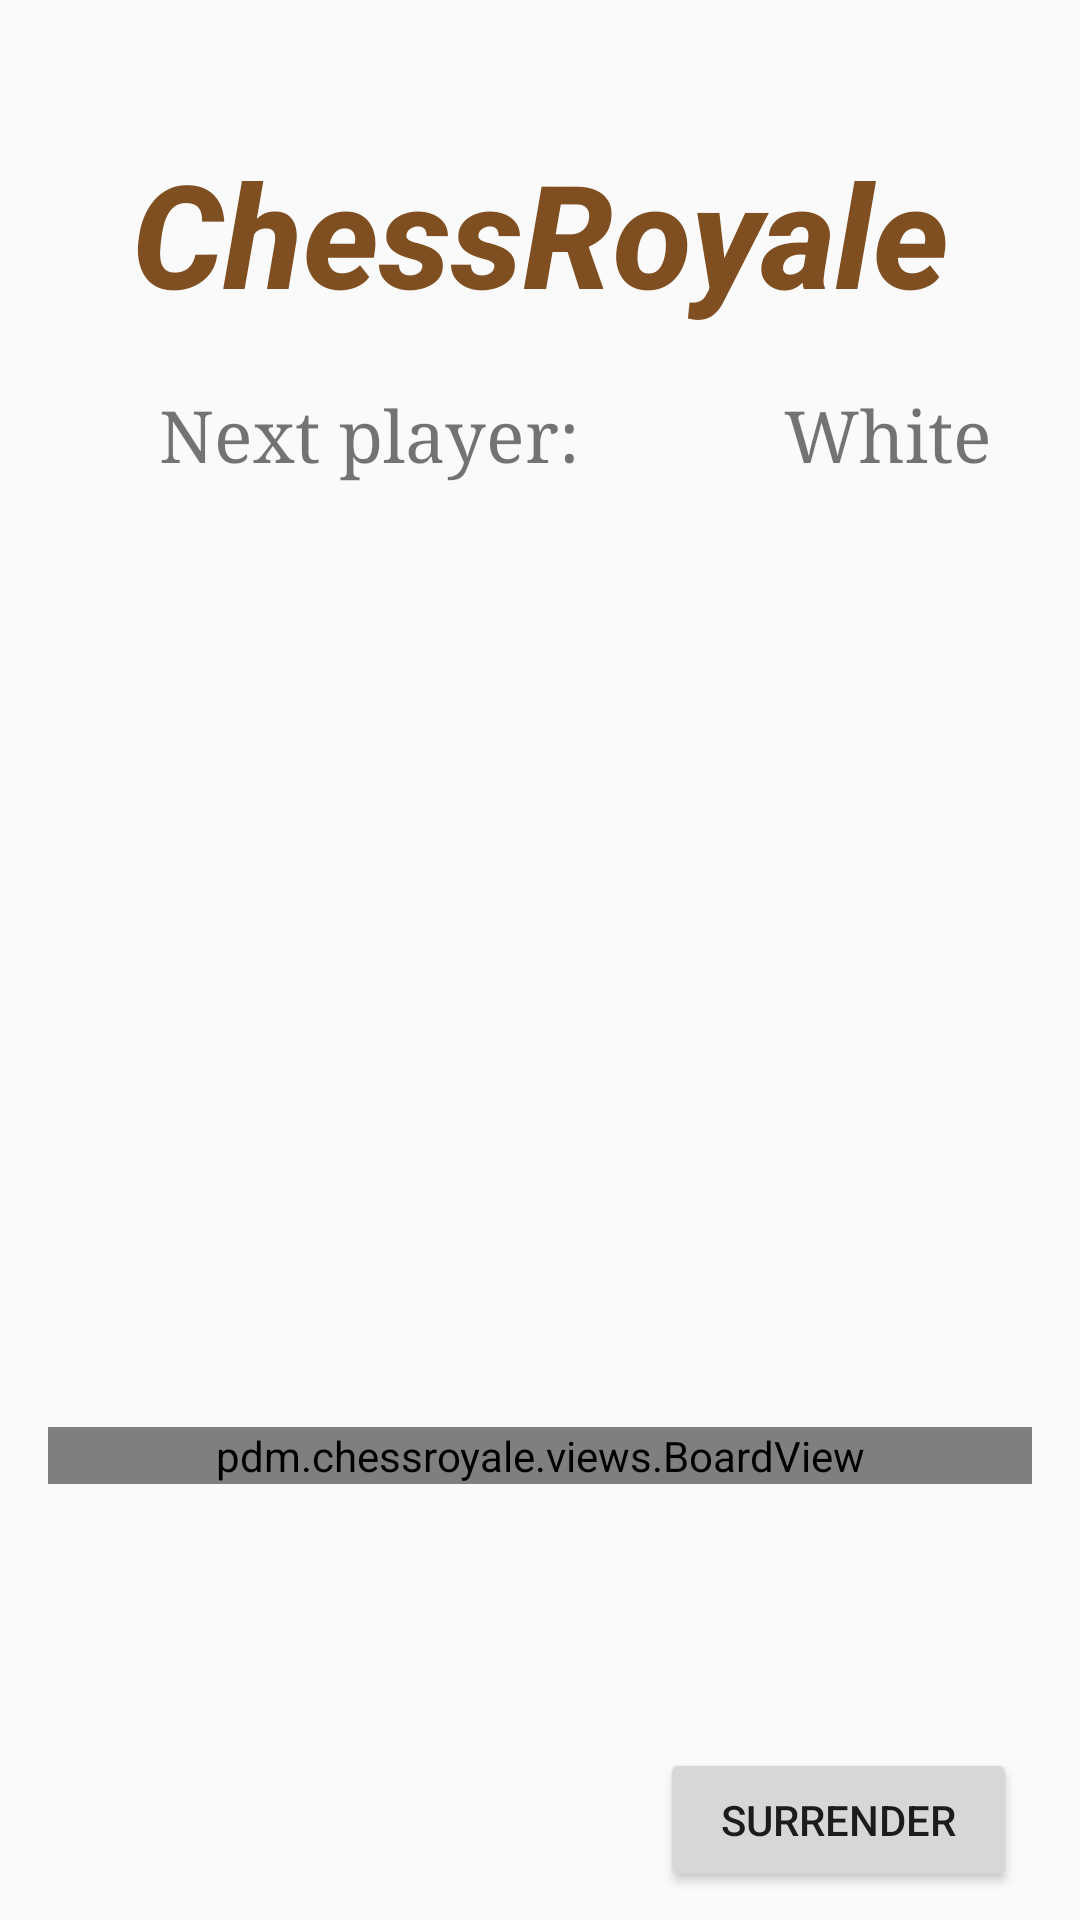

Produce the Android XML layout that renders to this screen, including the resource entries it uses.
<!-- AndroidManifest.xml: application theme Theme.AppCompat.Light.DarkActionBar -->
<!-- res/layout/activity_multiplayer.xml -->
<?xml version="1.0" encoding="utf-8"?>
<androidx.constraintlayout.widget.ConstraintLayout xmlns:android="http://schemas.android.com/apk/res/android"
    xmlns:app="http://schemas.android.com/apk/res-auto"
    xmlns:tools="http://schemas.android.com/tools"
    android:layout_width="match_parent"
    android:layout_height="match_parent"
    tools:context=".multiplayer.MultiplayerActivity">

    <TextView
        android:id="@+id/status"
        android:layout_width="236dp"
        android:layout_height="81dp"
        android:textAlignment="center"
        android:textSize="34sp"
        android:visibility="invisible"
        app:layout_constraintBottom_toBottomOf="parent"
        app:layout_constraintEnd_toEndOf="parent"
        app:layout_constraintHorizontal_bias="0.497"
        app:layout_constraintStart_toStartOf="parent"
        app:layout_constraintTop_toTopOf="parent"
        app:layout_constraintVertical_bias="0.312"
        tools:visibility="visible" />

    <pdm.chessroyale.views.BoardView
        android:id="@+id/boardView"
        android:layout_width="0dp"
        android:layout_height="wrap_content"
        android:layout_marginStart="16dp"
        android:layout_marginEnd="16dp"
        app:layout_constraintBottom_toBottomOf="parent"
        app:layout_constraintEnd_toEndOf="parent"
        app:layout_constraintHorizontal_bias="0.0"
        app:layout_constraintStart_toStartOf="parent"
        app:layout_constraintTop_toBottomOf="@+id/nameGame"
        app:layout_constraintVertical_bias="0.714" />

    <TextView
        android:id="@+id/nameGame"
        android:layout_width="299dp"
        android:layout_height="68dp"
        android:fontFamily="sans-serif-medium"
        android:text="@string/chessroyale"
        android:textAlignment="center"
        android:textColor="@color/chess_board_black"
        android:textSize="48sp"
        android:textStyle="bold|italic"
        app:layout_constraintBottom_toBottomOf="parent"
        app:layout_constraintEnd_toEndOf="parent"
        app:layout_constraintStart_toStartOf="parent"
        app:layout_constraintTop_toTopOf="parent"
        app:layout_constraintVertical_bias="0.079" />

    <TextView
        android:id="@+id/nextPlayer"
        android:layout_width="214dp"
        android:layout_height="54dp"
        android:layout_marginStart="16dp"
        android:text="@string/next_player"
        android:textAlignment="center"
        android:textSize="24sp"
        android:typeface="serif"
        android:visibility="visible"
        app:layout_constraintBottom_toBottomOf="parent"
        app:layout_constraintStart_toStartOf="parent"
        app:layout_constraintTop_toTopOf="parent"
        app:layout_constraintVertical_bias="0.22" />

    <TextView
        android:id="@+id/nextColor"
        android:layout_width="134dp"
        android:layout_height="46dp"
        android:text="@string/white"
        android:textAlignment="center"
        android:textSize="24sp"
        android:typeface="serif"
        android:visibility="visible"
        app:layout_constraintBottom_toBottomOf="parent"
        app:layout_constraintEnd_toEndOf="parent"
        app:layout_constraintHorizontal_bias="0.319"
        app:layout_constraintStart_toEndOf="@+id/nextPlayer"
        app:layout_constraintTop_toTopOf="parent"
        app:layout_constraintVertical_bias="0.217" />

    <ImageButton
        android:id="@+id/rookButton"
        android:layout_width="60dp"
        android:layout_height="60dp"
        android:visibility="invisible"
        app:layout_constraintBottom_toBottomOf="parent"
        app:layout_constraintEnd_toEndOf="parent"
        app:layout_constraintHorizontal_bias="0.749"
        app:layout_constraintStart_toStartOf="parent"
        app:layout_constraintTop_toTopOf="parent"
        app:layout_constraintVertical_bias="0.29"
        app:srcCompat="@drawable/ic_rook_button" />

    <ImageButton
        android:id="@+id/queenButton"
        android:layout_width="60dp"
        android:layout_height="60dp"
        android:visibility="invisible"
        app:layout_constraintBottom_toBottomOf="parent"
        app:layout_constraintEnd_toEndOf="parent"
        app:layout_constraintHorizontal_bias="0.236"
        app:layout_constraintStart_toStartOf="parent"
        app:layout_constraintTop_toTopOf="parent"
        app:layout_constraintVertical_bias="0.29"
        app:srcCompat="@drawable/ic_queen_button" />

    <ImageButton
        android:id="@+id/bishopButton"
        android:layout_width="60dp"
        android:layout_height="60dp"
        android:visibility="invisible"
        app:layout_constraintBottom_toBottomOf="parent"
        app:layout_constraintEnd_toEndOf="parent"
        app:layout_constraintHorizontal_bias="0.407"
        app:layout_constraintStart_toStartOf="parent"
        app:layout_constraintTop_toTopOf="parent"
        app:layout_constraintVertical_bias="0.29"
        app:srcCompat="@drawable/ic_bishop_button" />

    <ImageButton
        android:id="@+id/knightButton"
        android:layout_width="60dp"
        android:layout_height="60dp"
        android:visibility="invisible"
        app:layout_constraintBottom_toBottomOf="parent"
        app:layout_constraintEnd_toEndOf="parent"
        app:layout_constraintHorizontal_bias="0.578"
        app:layout_constraintStart_toStartOf="parent"
        app:layout_constraintTop_toTopOf="parent"
        app:layout_constraintVertical_bias="0.29"
        app:srcCompat="@drawable/ic_knight_button" />

    <TextView
        android:id="@+id/promoteText"
        android:layout_width="143dp"
        android:layout_height="70dp"
        android:text="@string/promote_pawn"
        android:textSize="20sp"
        android:visibility="invisible"
        app:layout_constraintBottom_toBottomOf="parent"
        app:layout_constraintEnd_toEndOf="parent"
        app:layout_constraintStart_toStartOf="parent"
        app:layout_constraintTop_toTopOf="parent"
        app:layout_constraintVertical_bias="0.251" />

    <Button
        android:id="@+id/homeButton"
        android:layout_width="85dp"
        android:layout_height="36dp"
        android:text="@string/homeButton"
        android:visibility="invisible"
        app:layout_constraintBottom_toBottomOf="parent"
        app:layout_constraintEnd_toEndOf="parent"
        app:layout_constraintHorizontal_bias="0.497"
        app:layout_constraintStart_toStartOf="parent"
        app:layout_constraintTop_toBottomOf="@+id/status"
        app:layout_constraintVertical_bias="0.96"
        tools:visibility="invisible" />

    <Button
        android:id="@+id/surrenderButton"
        android:layout_width="119dp"
        android:layout_height="48dp"
        android:text="@string/surrenderButton"
        app:layout_constraintBottom_toBottomOf="parent"
        app:layout_constraintEnd_toEndOf="parent"
        app:layout_constraintHorizontal_bias="0.913"
        app:layout_constraintStart_toStartOf="parent"
        app:layout_constraintTop_toBottomOf="@+id/boardView"
        app:layout_constraintVertical_bias="0.904" />

</androidx.constraintlayout.widget.ConstraintLayout>
<!-- resources referenced by this layout -->
<resources>
  <color name="chess_board_black">#FF804F21</color>
  <!-- drawable ic_bishop_button: png bitmap (drawable-hdpi, 1037 bytes) -->
  <!-- drawable ic_knight_button: png bitmap (drawable-hdpi, 1006 bytes) -->
  <!-- drawable ic_queen_button: png bitmap (drawable-hdpi, 1351 bytes) -->
  <!-- drawable ic_rook_button: png bitmap (drawable-hdpi, 658 bytes) -->
  <string name="chessroyale" translatable="false">ChessRoyale</string>
  <string name="homeButton">Home</string>
  <string name="next_player">Next player:</string>
  <string name="promote_pawn">Promote pawn:</string>
  <string name="surrenderButton">Surrender</string>
  <string name="white">White</string>
</resources>
